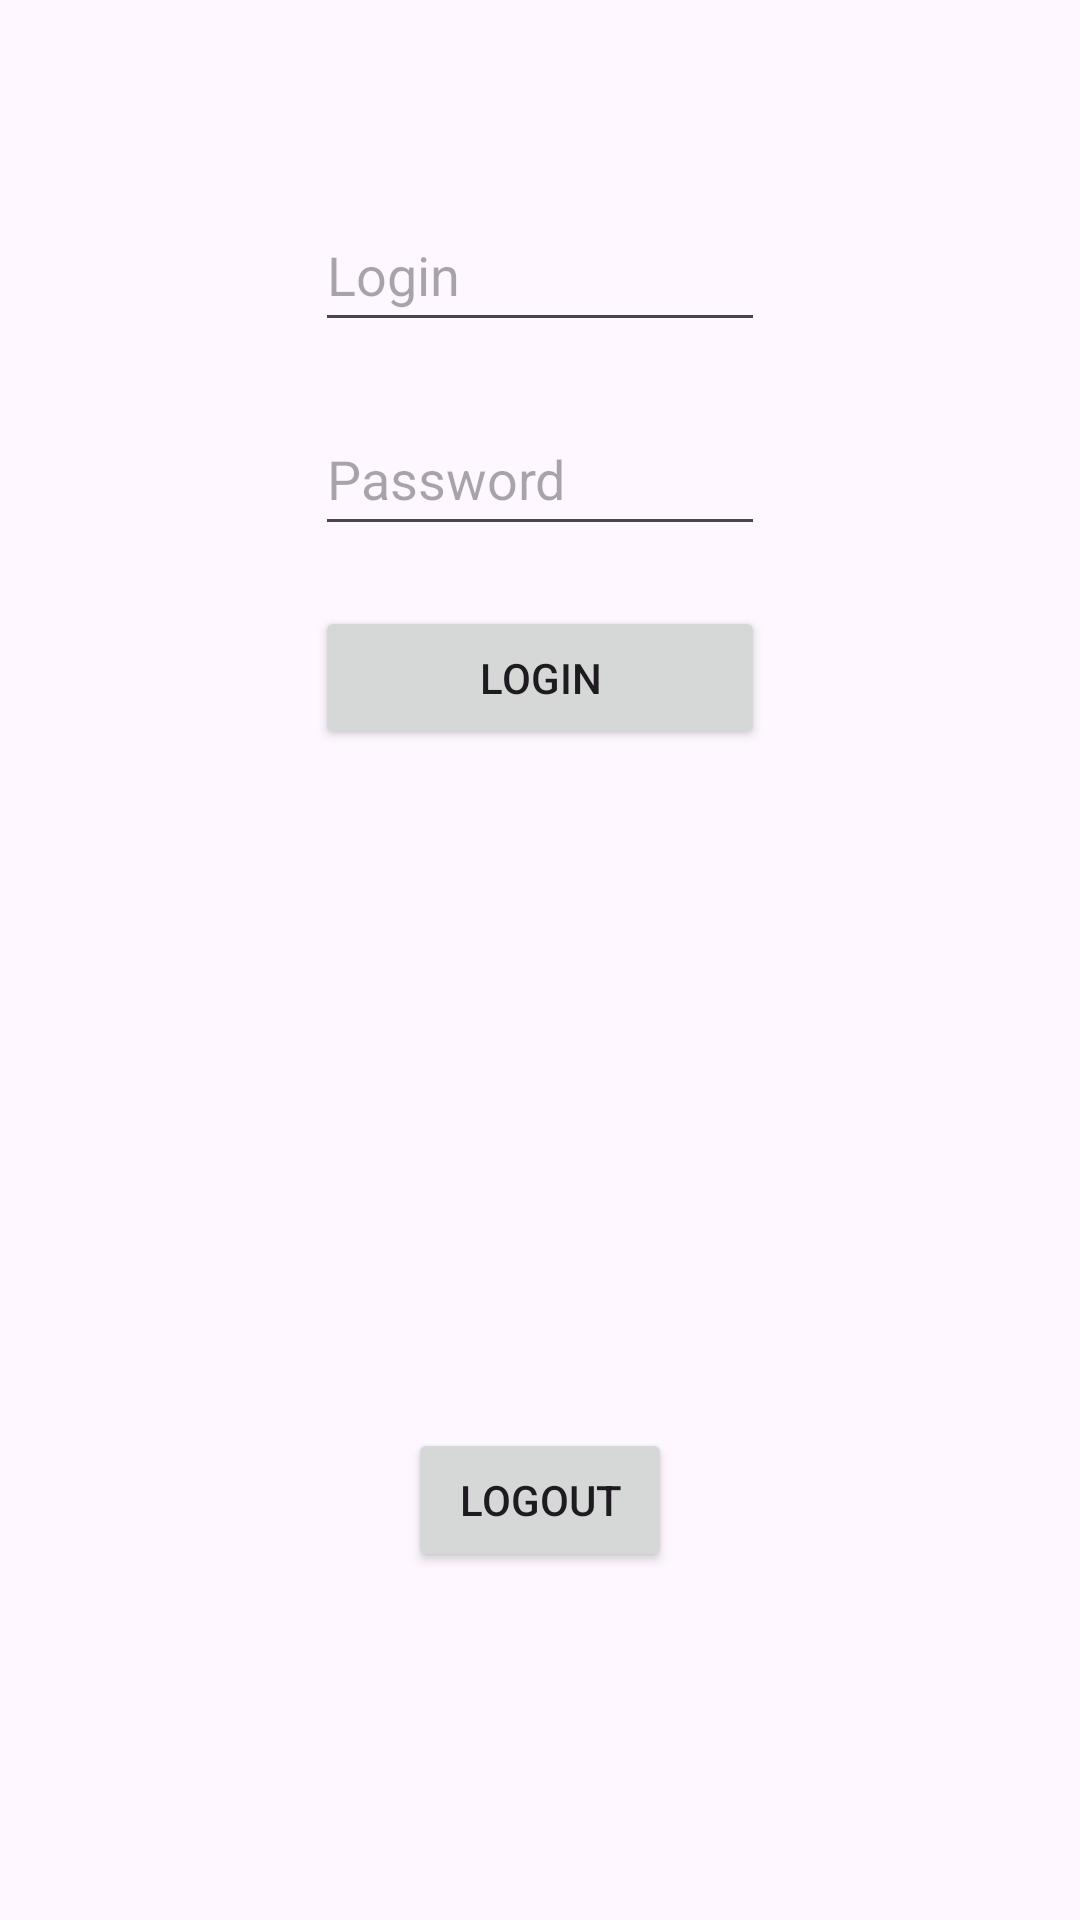

Write the Android layout XML for this screen, with the resource values it uses.
<!-- AndroidManifest.xml: application theme Theme.AeonTask -->
<!-- res/layout/fragment_auth.xml -->
<?xml version="1.0" encoding="utf-8"?>
<androidx.constraintlayout.widget.ConstraintLayout
    xmlns:android="http://schemas.android.com/apk/res/android"
    xmlns:app="http://schemas.android.com/apk/res-auto"
    xmlns:tools="http://schemas.android.com/tools"
    android:layout_width="match_parent"
    android:layout_height="match_parent"
    android:padding="16dp">

    <EditText
        android:id="@+id/etLogin"
        android:layout_width="150dp"
        android:layout_height="wrap_content"
        android:layout_marginTop="50dp"
        android:hint="Login"
        android:minHeight="48dp"
        app:layout_constraintEnd_toEndOf="parent"
        app:layout_constraintStart_toStartOf="parent"
        app:layout_constraintTop_toTopOf="parent" />

    <EditText
        android:id="@+id/etPassword"
        android:layout_width="0dp"
        android:layout_height="wrap_content"
        android:layout_marginTop="20dp"
        android:hint="Password"
        android:inputType="textPassword"
        android:minHeight="48dp"
        app:layout_constraintEnd_toEndOf="@+id/etLogin"
        app:layout_constraintStart_toStartOf="@+id/etLogin"
        app:layout_constraintTop_toBottomOf="@+id/etLogin" />

    <Button
        android:id="@+id/btnLogin"
        android:layout_width="0dp"
        android:layout_height="wrap_content"
        android:layout_marginTop="20dp"
        android:text="Login"
        app:layout_constraintEnd_toEndOf="@+id/etPassword"
        app:layout_constraintStart_toStartOf="@+id/etPassword"
        app:layout_constraintTop_toBottomOf="@+id/etPassword" />

    <TextView
        android:id="@+id/tvError"
        android:layout_width="0dp"
        android:layout_height="wrap_content"
        android:layout_marginTop="48dp"
        android:textColor="@android:color/holo_red_dark"
        android:visibility="gone"
        app:layout_constraintEnd_toEndOf="@+id/btnLogin"
        app:layout_constraintHorizontal_bias="1.0"
        app:layout_constraintStart_toStartOf="@+id/btnLogin"
        app:layout_constraintTop_toBottomOf="@+id/btnLogin" />

    <Button
        android:id="@+id/btnLogout"
        android:layout_width="wrap_content"
        android:layout_height="wrap_content"
        android:layout_marginStart="150dp"
        android:layout_marginEnd="150dp"
        android:layout_marginBottom="100dp"
        android:text="Logout"
        app:layout_constraintBottom_toBottomOf="parent"
        app:layout_constraintEnd_toEndOf="parent"
        app:layout_constraintStart_toStartOf="parent" />
</androidx.constraintlayout.widget.ConstraintLayout>
<!-- resources referenced by this layout -->
<resources>
  <style name="Theme.AeonTask" parent="Base.Theme.AeonTask" />
  <style name="Base.Theme.AeonTask" parent="Theme.Material3.DayNight.NoActionBar">
          
          
      </style>
</resources>
